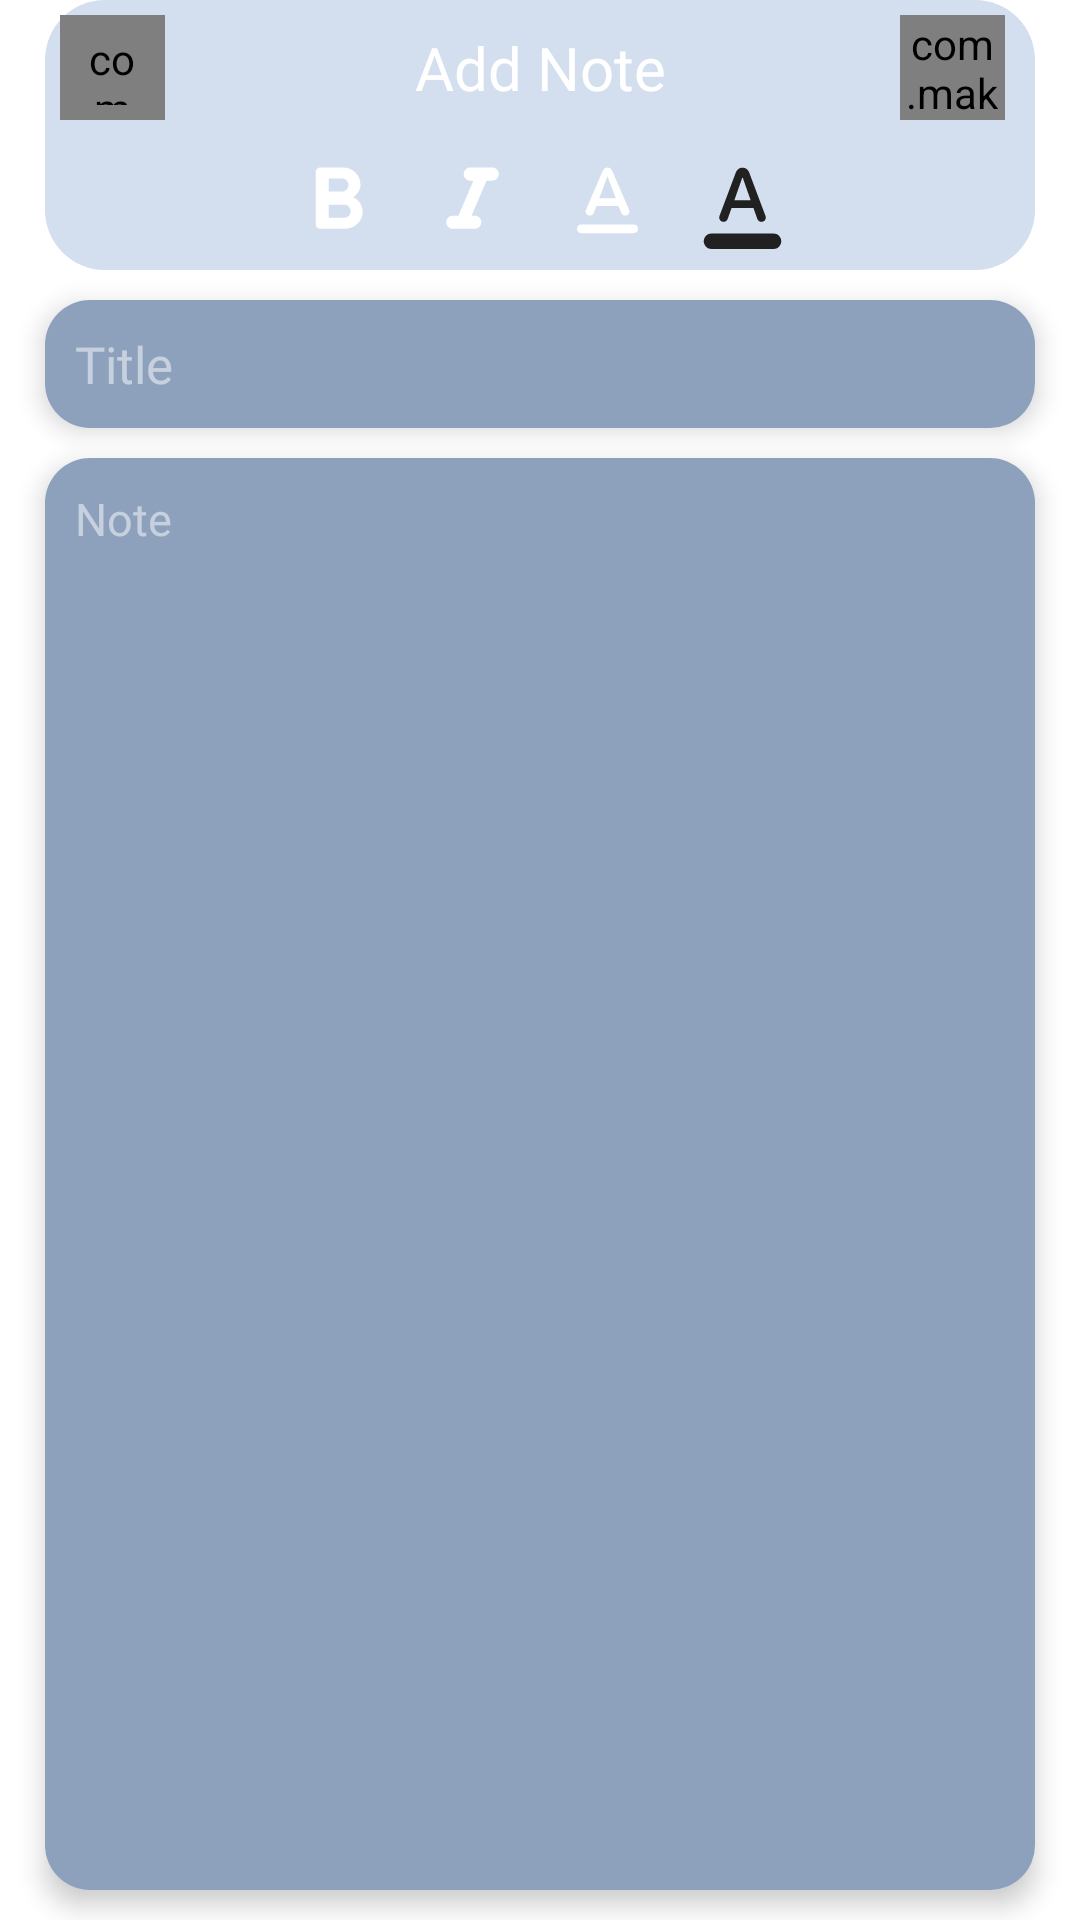

Android layout source for this screen:
<!-- AndroidManifest.xml: activity theme Theme.ApplicOS.Application -->
<!-- res/layout/activity_note_add.xml -->
<?xml version="1.0" encoding="utf-8"?>
<androidx.constraintlayout.widget.ConstraintLayout
    xmlns:android="http://schemas.android.com/apk/res/android"
    xmlns:app="http://schemas.android.com/apk/res-auto"
    xmlns:tools="http://schemas.android.com/tools"
    android:layout_width="match_parent"
    android:layout_height="match_parent"
    android:background="@color/primary"
    tools:context=".notes.NoteAddActivity">

    <androidx.constraintlayout.widget.ConstraintLayout
        android:layout_width="match_parent"
        android:layout_height="wrap_content"
        android:id="@+id/actionBar"
        android:background="@drawable/dock_background"
        app:layout_constraintTop_toTopOf="parent"
        android:layout_marginStart="15dp"
        android:layout_marginEnd="15dp">

        <androidx.constraintlayout.widget.ConstraintLayout
            android:layout_width="match_parent"
            android:layout_height="45dp"
            android:id="@+id/toolbar"
            android:padding="5dp"
            app:layout_constraintTop_toTopOf="parent">

            <com.makeramen.roundedimageview.RoundedImageView
                android:id="@+id/buttonBack"
                android:layout_width="0dp"
                android:layout_height="match_parent"
                app:layout_constraintDimensionRatio="1:1"
                android:src="@drawable/ic_back"
                android:scaleType="centerInside"
                android:padding="5dp"
                app:layout_constraintStart_toStartOf="parent"
                app:layout_constraintTop_toTopOf="@id/textContext"
                app:layout_constraintBottom_toBottomOf="@id/textContext"/>

            <TextView
                android:id="@+id/textContext"
                android:layout_width="wrap_content"
                android:layout_height="wrap_content"
                android:text="Add Note"
                android:textColor="@color/white"
                android:textSize="20sp"
                android:fontFamily="@font/jost_regular"
                app:layout_constraintStart_toStartOf="parent"
                app:layout_constraintEnd_toEndOf="parent"
                app:layout_constraintTop_toTopOf="parent"
                app:layout_constraintBottom_toBottomOf="parent"/>

            <com.makeramen.roundedimageview.RoundedImageView
                android:id="@+id/buttonSave"
                android:layout_width="0dp"
                android:layout_height="match_parent"
                app:layout_constraintDimensionRatio="1:1"
                android:src="@drawable/ic_save"
                android:scaleType="centerInside"
                app:layout_constraintEnd_toEndOf="parent"
                app:layout_constraintTop_toTopOf="@id/textContext"
                app:layout_constraintBottom_toBottomOf="@id/textContext"
                android:layout_marginEnd="5dp"/>

        </androidx.constraintlayout.widget.ConstraintLayout>

        <ImageView
            android:layout_width="45dp"
            android:layout_height="45dp"
            android:id="@+id/buttonTextBold"
            android:src="@drawable/ic_format_bold"
            android:padding="5dp"
            app:layout_constraintTop_toBottomOf="@id/toolbar"
            app:layout_constraintStart_toStartOf="parent"
            app:layout_constraintEnd_toStartOf="@id/buttonTextItalic"
            app:layout_constraintHorizontal_chainStyle="packed"/>

        <ImageView
            android:layout_width="45dp"
            android:layout_height="45dp"
            android:id="@+id/buttonTextItalic"
            android:src="@drawable/ic_format_italic"
            android:padding="5dp"
            app:layout_constraintTop_toBottomOf="@id/toolbar"
            app:layout_constraintStart_toEndOf="@id/buttonTextBold"
            app:layout_constraintEnd_toStartOf="@id/buttonTextUnderlined"
            app:layout_constraintHorizontal_chainStyle="packed"/>

        <ImageView
            android:layout_width="45dp"
            android:layout_height="45dp"
            android:id="@+id/buttonTextUnderlined"
            android:src="@drawable/ic_text_format"
            android:padding="5dp"
            app:layout_constraintTop_toBottomOf="@id/toolbar"
            app:layout_constraintStart_toEndOf="@id/buttonTextItalic"
            app:layout_constraintEnd_toStartOf="@id/buttonTextColor"
            app:layout_constraintHorizontal_chainStyle="packed"/>

        <ImageView
            android:layout_width="45dp"
            android:layout_height="45dp"
            android:id="@+id/buttonTextColor"
            android:src="@drawable/ic_color_text"
            android:padding="7dp"
            app:layout_constraintTop_toBottomOf="@id/toolbar"
            app:layout_constraintStart_toEndOf="@id/buttonTextUnderlined"
            app:layout_constraintEnd_toEndOf="parent"
            app:layout_constraintHorizontal_chainStyle="packed"
            app:tint="@color/primary_text" />

    </androidx.constraintlayout.widget.ConstraintLayout>

    <EditText
        android:layout_width="match_parent"
        android:layout_height="wrap_content"
        android:id="@+id/etTitle"
        app:layout_constraintTop_toBottomOf="@id/actionBar"
        android:hint="Title"
        android:textColor="@color/primary_text"
        android:textColorHint="@color/primary_transparent"
        android:background="@drawable/edittext_background"
        android:padding="10dp"
        android:maxLines="1"
        android:elevation="5dp"
        android:textSize="17sp"
        android:fontFamily="@font/jost_medium"
        android:singleLine="true"
        android:textIsSelectable="true"
        android:inputType="textCapSentences"
        android:layout_marginTop="10dp"
        android:layout_marginStart="15dp"
        android:layout_marginEnd="15dp"/>

    <EditText
        android:layout_width="match_parent"
        android:layout_height="0dp"
        android:id="@+id/etNote"
        app:layout_constraintTop_toBottomOf="@id/etTitle"
        app:layout_constraintBottom_toTopOf="@+id/space"
        android:hint="Note"
        android:textColor="@color/primary_text"
        android:textColorHint="@color/primary_transparent"
        android:background="@drawable/edittext_background"
        android:padding="10dp"
        android:elevation="5dp"
        android:textSize="15sp"
        android:gravity="top"
        android:textIsSelectable="true"
        android:fontFamily="@font/jost_regular"
        android:inputType="textMultiLine|textCapSentences"
        android:layout_marginTop="10dp"
        android:layout_marginStart="15dp"
        android:layout_marginEnd="15dp"/>

    <Space
        android:layout_width="match_parent"
        android:layout_height="10dp"
        android:id="@+id/space"
        app:layout_constraintTop_toBottomOf="@id/etNote"
        app:layout_constraintBottom_toBottomOf="parent"/>

</androidx.constraintlayout.widget.ConstraintLayout>
<!-- resources referenced by this layout -->
<resources>
  <color name="primary">#FFFFFF</color>
  <color name="primary_text">#212121</color>
  <color name="primary_transparent">#80FFFFFF</color>
  <color name="white">#FFFFFF</color>
  <!-- drawable dock_background (drawable) -->
  <?xml version="1.0" encoding="utf-8"?>
  <shape xmlns:android="http://schemas.android.com/apk/res/android"
      android:shape="rectangle">
  
      <solid android:color="@color/widget_background"/>
      <corners android:radius="20dp"/>
  
  </shape>
  <!-- drawable edittext_background (drawable) -->
  <?xml version="1.0" encoding="utf-8"?>
  <shape xmlns:android="http://schemas.android.com/apk/res/android"
      android:shape="rectangle">
      <solid android:color="@color/primary_darker"/>
      <corners android:radius="15dp"/>
  </shape>
  <!-- drawable ic_back (drawable) -->
  <vector android:height="45dp" android:tint="#FFFFFF"
      android:viewportHeight="24" android:viewportWidth="24"
      android:width="45dp" xmlns:android="http://schemas.android.com/apk/res/android">
      <path android:fillColor="@android:color/white" android:pathData="M16.88,2.88L16.88,2.88c-0.49,-0.49 -1.28,-0.49 -1.77,0l-8.41,8.41c-0.39,0.39 -0.39,1.02 0,1.41l8.41,8.41c0.49,0.49 1.28,0.49 1.77,0l0,0c0.49,-0.49 0.49,-1.28 0,-1.77L9.54,12l7.35,-7.35C17.37,4.16 17.37,3.37 16.88,2.88z"/>
  </vector>
  <!-- drawable ic_format_bold (drawable) -->
  <vector android:height="45dp" android:tint="#FFFFFF"
      android:viewportHeight="24" android:viewportWidth="24"
      android:width="45dp" xmlns:android="http://schemas.android.com/apk/res/android">
      <path android:fillColor="@android:color/white" android:pathData="M15.6,10.79c0.97,-0.67 1.65,-1.77 1.65,-2.79 0,-2.26 -1.75,-4 -4,-4L8,4c-0.55,0 -1,0.45 -1,1v12c0,0.55 0.45,1 1,1h5.78c2.07,0 3.96,-1.69 3.97,-3.77 0.01,-1.53 -0.85,-2.84 -2.15,-3.44zM10,6.5h3c0.83,0 1.5,0.67 1.5,1.5s-0.67,1.5 -1.5,1.5h-3v-3zM13.5,15.5L10,15.5v-3h3.5c0.83,0 1.5,0.67 1.5,1.5s-0.67,1.5 -1.5,1.5z"/>
  </vector>
  <!-- drawable ic_format_italic (drawable) -->
  <vector android:height="45dp" android:tint="#FFFFFF"
      android:viewportHeight="24" android:viewportWidth="24"
      android:width="45dp" xmlns:android="http://schemas.android.com/apk/res/android">
      <path android:fillColor="@android:color/white" android:pathData="M10,5.5c0,0.83 0.67,1.5 1.5,1.5h0.71l-3.42,8H7.5c-0.83,0 -1.5,0.67 -1.5,1.5S6.67,18 7.5,18h5c0.83,0 1.5,-0.67 1.5,-1.5s-0.67,-1.5 -1.5,-1.5h-0.71l3.42,-8h1.29c0.83,0 1.5,-0.67 1.5,-1.5S17.33,4 16.5,4h-5c-0.83,0 -1.5,0.67 -1.5,1.5z"/>
  </vector>
  <!-- drawable ic_save (drawable) -->
  <vector android:height="45dp" android:tint="#FFFFFF"
      android:viewportHeight="24" android:viewportWidth="24"
      android:width="45dp" xmlns:android="http://schemas.android.com/apk/res/android">
      <path android:fillColor="@android:color/white" android:pathData="M17.59,3.59c-0.38,-0.38 -0.89,-0.59 -1.42,-0.59L5,3c-1.11,0 -2,0.9 -2,2v14c0,1.1 0.9,2 2,2h14c1.1,0 2,-0.9 2,-2L21,7.83c0,-0.53 -0.21,-1.04 -0.59,-1.41l-2.82,-2.83zM12,19c-1.66,0 -3,-1.34 -3,-3s1.34,-3 3,-3 3,1.34 3,3 -1.34,3 -3,3zM13,9L7,9c-1.1,0 -2,-0.9 -2,-2s0.9,-2 2,-2h6c1.1,0 2,0.9 2,2s-0.9,2 -2,2z"/>
  </vector>
  <style name="Theme.ApplicOS.Application" parent="Theme.MaterialComponents.Light.NoActionBar">
          <item name="colorPrimary">@color/primary</item>
          <item name="colorPrimaryDark">@color/primary_dark</item>
          <item name="colorAccent">@color/accent_purple_dark</item>
          <item name="android:statusBarColor">@color/primary</item>
          <item name="android:windowLightStatusBar">true</item>
          <item name="android:navigationBarColor">@color/primary</item>
          <item name="android:windowLightNavigationBar" tools:targetApi="o_mr1">true</item>
          <item name="android:windowContentTransitions">true</item>
      </style>
  <color name="widget_background">#80A7BFDF</color>
  <color name="primary_darker">#8DA1BC</color>
  <color name="primary_dark">#a7bfdf</color>
  <color name="accent_purple_dark">#7859b7</color>
</resources>
